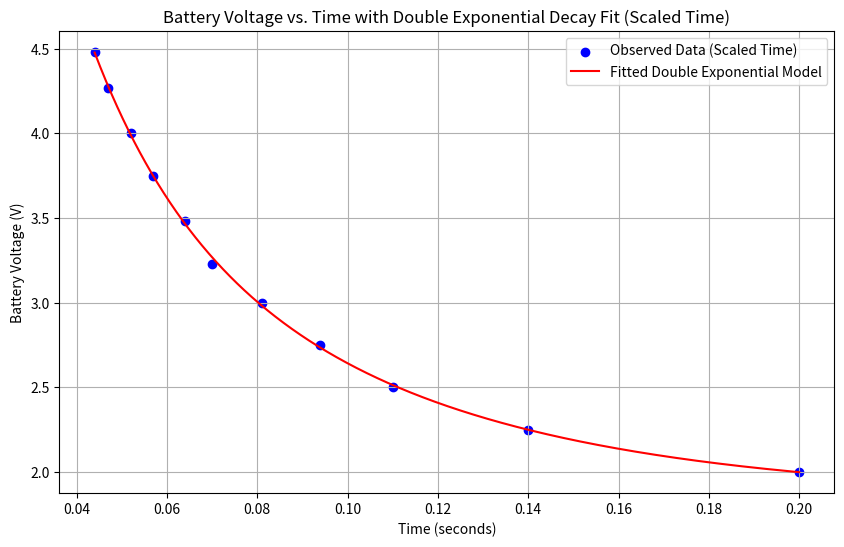

Here is the Python script that generated this plot:
import numpy as np
from scipy.optimize import curve_fit
import matplotlib.pyplot as plt

# Provided data
voltage = np.array([4.48, 4.27, 4.00, 3.75, 3.48, 3.23, 3.00, 2.75, 2.50, 2.25, 2.00])
time_us = np.array([44000, 47000, 52000, 57000, 64000, 70000, 81000, 94000, 110000, 140000, 200000])

# Scale down time to prevent overflow
time_us_scaled = time_us / 1e6  # Convert to seconds

# Define the double exponential decay model
def double_exponential_decay(x, a1, b1, a2, b2, c):
    return a1 * np.exp(b1 * x) + a2 * np.exp(b2 * x) + c

# Set refined bounds for each parameter
lower_bounds = [0, -50, 0, -50, 0]  # Allow decay rates to be more flexible
upper_bounds = [10, 0, 10, 0, 5]    # Upper bounds for amplitudes and baseline

# Provide initial guesses close to expected values
initial_guesses = [5, -1, 1, -0.1, 2]  # Initial guesses for a1, b1, a2, b2, c

# Fit the model with adjusted bounds and initial guesses
params, _ = curve_fit(double_exponential_decay, time_us_scaled, voltage, p0=initial_guesses, bounds=(lower_bounds, upper_bounds))
a1, b1, a2, b2, c = params

# Print the fitted parameters
print(f"Refined fitted parameters:\na1 = {a1}\nb1 = {b1}\na2 = {a2}\nb2 = {b2}\nc = {c}")

# Generate a range of time values for plotting the fitted curve
time_fit_scaled = np.linspace(min(time_us_scaled), max(time_us_scaled), 1000)
voltage_fit = double_exponential_decay(time_fit_scaled, *params)

# Plotting the original data and the fitted curve
plt.figure(figsize=(10, 6))
plt.scatter(time_us_scaled, voltage, color='blue', label="Observed Data (Scaled Time)")
plt.plot(time_fit_scaled, voltage_fit, color='red', label=f"Fitted Double Exponential Model")
plt.xlabel("Time (seconds)")
plt.ylabel("Battery Voltage (V)")
plt.title("Battery Voltage vs. Time with Double Exponential Decay Fit (Scaled Time)")
plt.legend()
plt.grid(True)
plt.show()
